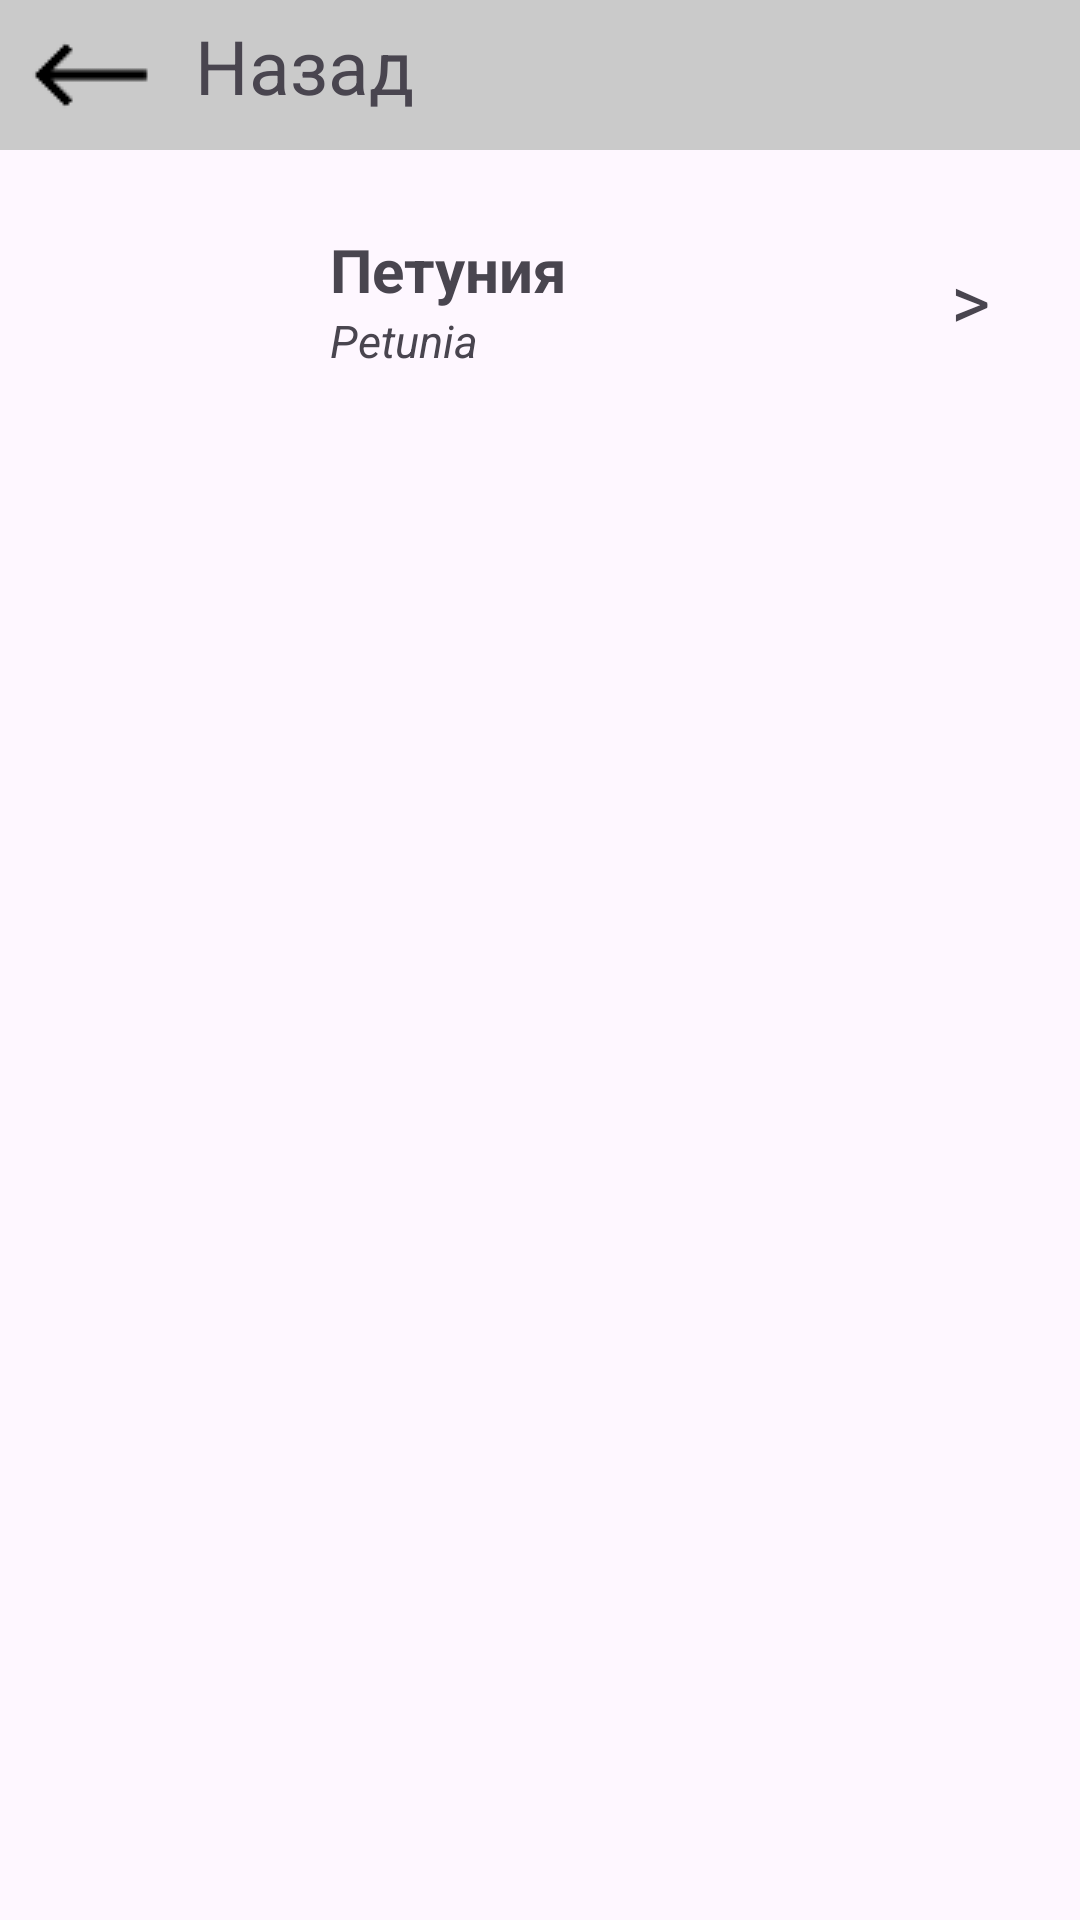

Produce the Android XML layout that renders to this screen, including the resource entries it uses.
<!-- AndroidManifest.xml: application theme Theme.MyApplication -->
<!-- res/layout/activity_annual.xml -->
<?xml version="1.0" encoding="utf-8"?>
<RelativeLayout xmlns:android="http://schemas.android.com/apk/res/android"
    xmlns:app="http://schemas.android.com/apk/res-auto"
    xmlns:tools="http://schemas.android.com/tools"
    android:layout_width="match_parent"
    android:layout_height="match_parent"
    tools:context=".addPlant">
    <LinearLayout
        android:id="@+id/back"
        android:layout_width="match_parent"
        android:layout_height="wrap_content"
        android:orientation="horizontal"
        android:background="@color/white1">


        <ImageView
            android:id="@+id/back_st"
            android:layout_width="wrap_content"
            android:layout_height="wrap_content"
            android:layout_marginStart="5dp"
            android:onClick="back_to_add_plants"
            app:srcCompat="@drawable/st" />
        <TextView
            android:layout_width="wrap_content"
            android:layout_height="wrap_content"
            android:layout_marginTop="5dp"
            android:layout_marginStart="10dp"
            android:textSize="25dp"
            android:text="Назад"/>
    </LinearLayout>

    <ScrollView
        android:layout_width="match_parent"
        android:layout_height="match_parent"
        android:layout_below="@id/back"
        android:layout_marginHorizontal="20dp"
        android:layout_marginTop="15dp"
        android:layout_marginBottom="30dp"
        android:contentDescription="cactus">
        <LinearLayout
            android:layout_width="match_parent"
            android:layout_height="wrap_content"
            android:orientation="vertical">
            <LinearLayout
                android:id="@+id/layout_petunia"
                android:layout_width="match_parent"
                android:layout_height="70dp"
                android:layout_marginBottom="15dp"
                android:gravity="center_vertical"
                android:orientation="horizontal">
                <ImageView
                    android:id="@+id/img_petunia"
                    android:layout_width="70dp"
                    android:layout_height="70dp"
                    android:layout_marginRight="20dp"
                    android:scaleType="fitXY" />
                <LinearLayout
                    android:layout_width="0dp"
                    android:layout_height="wrap_content"
                    android:layout_weight="1"
                    android:orientation="vertical">
                    <TextView
                        android:layout_width="wrap_content"
                        android:layout_height="wrap_content"
                        android:text="@string/petunia"
                        android:textStyle="bold"
                        android:textSize="20sp" />
                    <TextView
                        android:layout_width="wrap_content"
                        android:layout_height="wrap_content"
                        android:text="@string/petunia_text"
                        android:ellipsize="end"
                        android:maxLines="2"
                        android:textStyle="italic"
                        android:textSize="15sp" />
                </LinearLayout>
                <TextView
                    android:layout_width="wrap_content"
                    android:layout_height="wrap_content"
                    android:textSize="25sp"
                    android:layout_marginEnd="10dp"
                    android:text=">"/>
            </LinearLayout>
        </LinearLayout>
    </ScrollView>


</RelativeLayout>
<!-- resources referenced by this layout -->
<resources>
  <color name="white1">#CACACA</color>
  <!-- drawable st: png bitmap (drawable, 346 bytes) -->
  <string name="petunia">Петуния</string>
  <string name="petunia_text">Petunia</string>
  <style name="Theme.MyApplication" parent="Base.Theme.MyApplication" />
  <style name="Base.Theme.MyApplication" parent="Theme.Material3.DayNight.NoActionBar">
          <item name="colorPrimary">@color/theme_head</item>
          
          
      </style>
  <color name="theme_head">#660066</color>
</resources>
